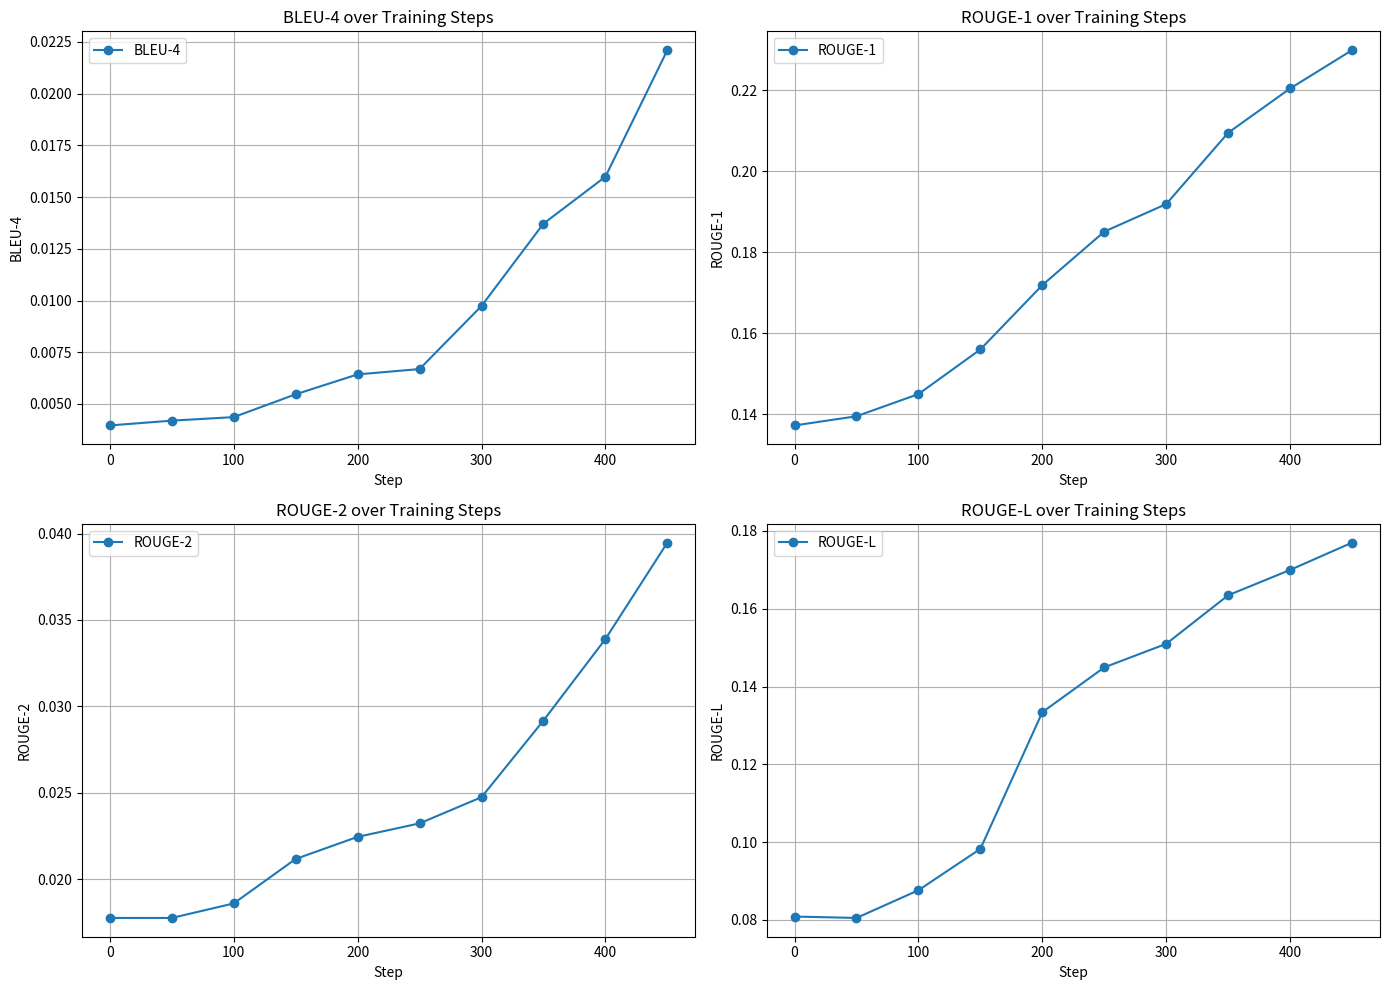

Source code (Python):
import pandas as pd
import matplotlib.pyplot as plt

data = {
    "Step": [0, 50, 100, 150, 200, 250, 300, 350, 400, 450],
    "BLEU-4": [0.00396, 0.004193, 0.004363, 0.005466, 0.006428, 0.006686, 0.009736, 0.013715, 0.015984, 0.022105],
    "ROUGE-1": [0.137244, 0.139515, 0.144984, 0.156003, 0.171883, 0.185081, 0.191885, 0.209482, 0.220409, 0.229874],
    "ROUGE-2": [0.01775, 0.017749, 0.018589, 0.021164, 0.022443, 0.023224, 0.02474, 0.029177, 0.033896, 0.039479],
    "ROUGE-L": [0.080866, 0.080505, 0.087633, 0.098272, 0.133419, 0.144935, 0.150995, 0.163481, 0.169998, 0.177017]
}

df = pd.DataFrame(data)

fig, axs = plt.subplots(2, 2, figsize=(14, 10))

# Plotting
metrics = ["BLEU-4", "ROUGE-1", "ROUGE-2", "ROUGE-L"]
for i, metric in enumerate(metrics):
    ax = axs[i // 2, i % 2]
    ax.plot(df["Step"], df[metric], label=metric, marker='o')
    ax.set_xlabel("Step")
    ax.set_ylabel(metric)
    ax.set_title(metric + " over Training Steps")
    ax.grid(True)
    ax.legend()

plt.tight_layout()
plt.show()
